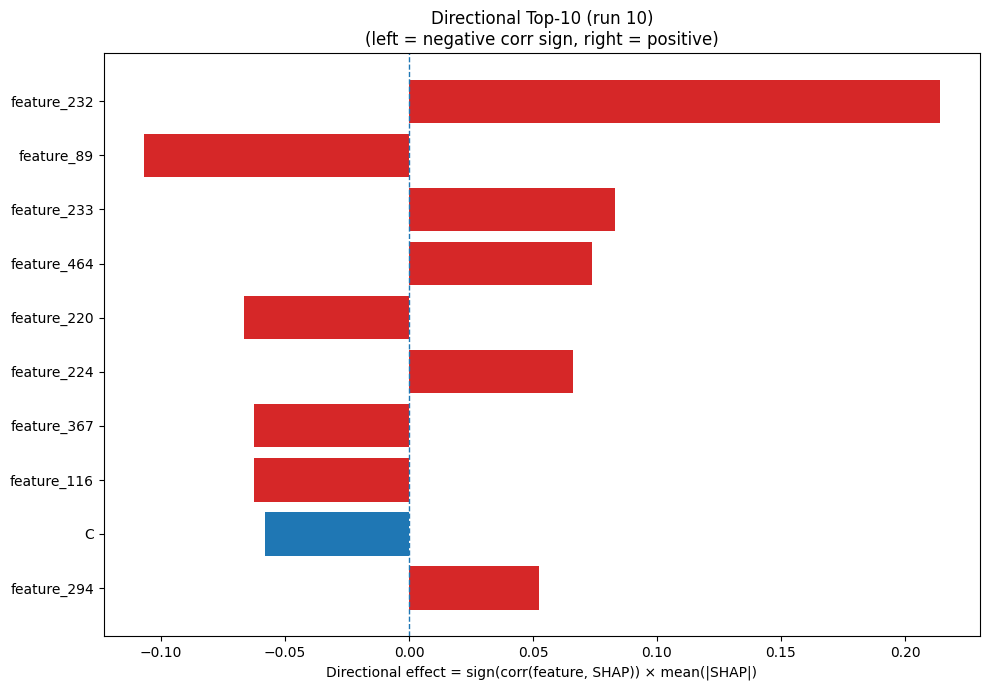

Values plotted in this chart, from the file beside it:
Index, Feature, CorrSign, MeanAbsSHAP, DirectionalEffect
232, feature_232, 1.0, 0.2142, 0.2142
89, feature_89, -1.0, 0.107, -0.107
233, feature_233, 1.0, 0.08291, 0.08291
464, feature_464, 1.0, 0.07363, 0.07363
220, feature_220, -1.0, 0.06653, -0.06653
224, feature_224, 1.0, 0.06631, 0.06631
367, feature_367, -1.0, 0.06247, -0.06247
116, feature_116, -1.0, 0.06238, -0.06238
1, C, -1.0, 0.05807, -0.05807
294, feature_294, 1.0, 0.0523, 0.0523
148, feature_148, 1.0, 0.04755, 0.04755
22, SS3_C, -1.0, 0.04689, -0.04689
118, feature_118, -1.0, 0.04201, -0.04201
136, feature_136, -1.0, 0.04155, -0.04155
96, feature_96, -1.0, 0.0409, -0.0409
78, feature_78, -1.0, 0.04076, -0.04076
356, feature_356, 1.0, 0.04023, 0.04023
325, feature_325, -1.0, 0.03862, -0.03862
169, feature_169, 1.0, 0.03806, 0.03806
383, feature_383, 1.0, 0.03663, 0.03663
282, feature_282, 1.0, 0.03639, 0.03639
274, feature_274, 1.0, 0.03638, 0.03638
217, feature_217, -1.0, 0.03531, -0.03531
6, H, -1.0, 0.03409, -0.03409
434, feature_434, -1.0, 0.03237, -0.03237
443, feature_443, -1.0, 0.03175, -0.03175
203, feature_203, 1.0, 0.03173, 0.03173
304, feature_304, -1.0, 0.03154, -0.03154
9, L, -1.0, 0.02962, -0.02962
419, feature_419, -1.0, 0.02845, -0.02845
269, feature_269, -1.0, 0.02815, -0.02815
28, SS8_T, -1.0, 0.02727, -0.02727
401, feature_401, 1.0, 0.0259, 0.0259
393, feature_393, -1.0, 0.02584, -0.02584
2, D, 1.0, 0.02486, 0.02486
327, feature_327, 1.0, 0.02344, 0.02344
205, feature_205, 1.0, 0.02254, 0.02254
31, ASA, -1.0, 0.02245, -0.02245
111, feature_111, 1.0, 0.02184, 0.02184
210, feature_210, 1.0, 0.02167, 0.02167
326, feature_326, 1.0, 0.02125, 0.02125
126, feature_126, -1.0, 0.01989, -0.01989
442, feature_442, -1.0, 0.01977, -0.01977
284, feature_284, 1.0, 0.01976, 0.01976
133, feature_133, 1.0, 0.01974, 0.01974
457, feature_457, 1.0, 0.01895, 0.01895
142, feature_142, 1.0, 0.0187, 0.0187
144, feature_144, 1.0, 0.0187, 0.0187
361, feature_361, 1.0, 0.01843, 0.01843
321, feature_321, 1.0, 0.0181, 0.0181
181, feature_181, 1.0, 0.01773, 0.01773
0, A, 1.0, 0.01721, 0.01721
316, feature_316, -1.0, 0.01629, -0.01629
399, feature_399, 1.0, 0.01625, 0.01625
57, feature_57, 1.0, 0.01511, 0.01511
47, feature_47, -1.0, 0.01491, -0.01491
420, feature_420, 1.0, 0.01483, 0.01483
162, feature_162, 1.0, 0.01469, 0.01469
21, SS3_E, 1.0, 0.01395, 0.01395
317, feature_317, -1.0, 0.01361, -0.01361
... 420 more rows
